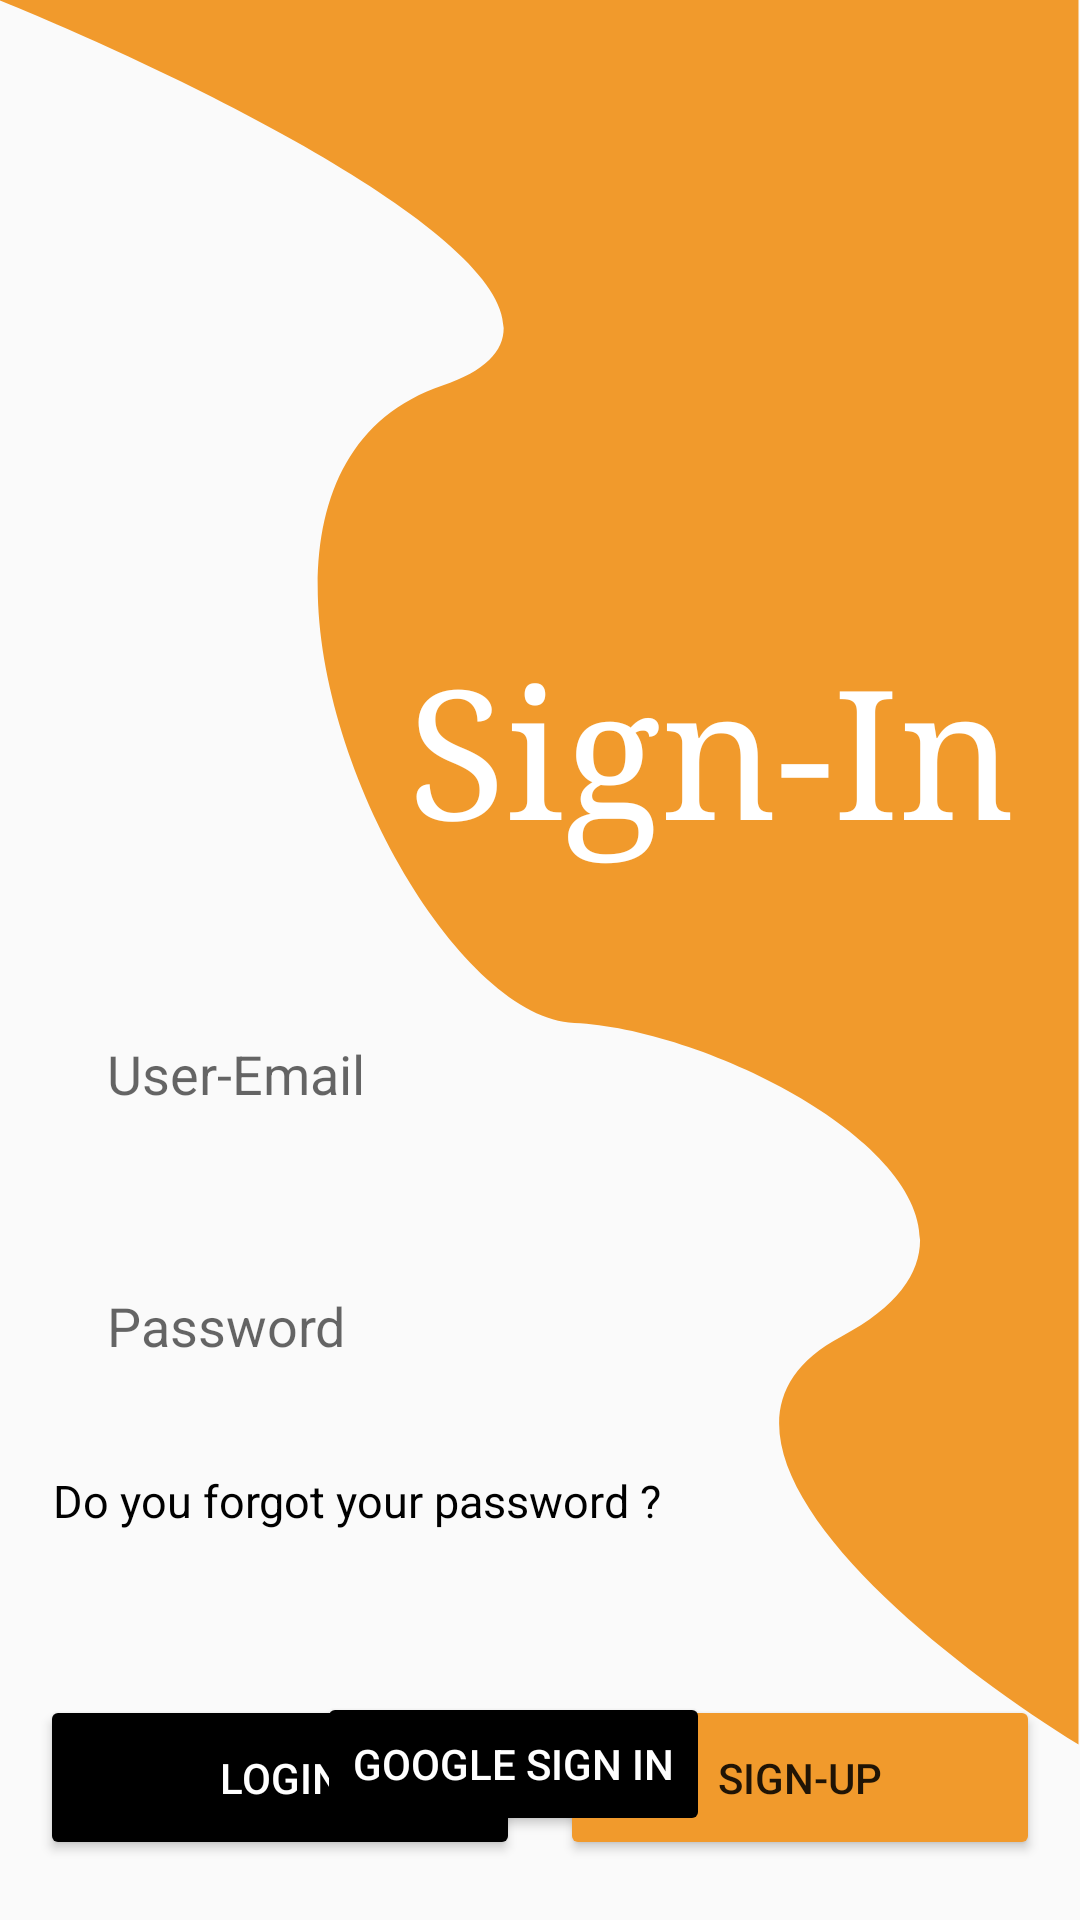

This screen was rendered from an Android layout file. Write that file and the resources it references.
<!-- AndroidManifest.xml: application theme Base.Theme.OnlinePay -->
<!-- res/layout/activity_login_screen.xml -->
<?xml version="1.0" encoding="utf-8"?>
<androidx.constraintlayout.widget.ConstraintLayout xmlns:android="http://schemas.android.com/apk/res/android"
    xmlns:app="http://schemas.android.com/apk/res-auto"
    xmlns:tools="http://schemas.android.com/tools"
    android:layout_width="match_parent"
    android:layout_height="match_parent"
    tools:context=".activities.LoginScreen">


    <ImageView
        android:id="@+id/imageView"
        android:layout_width="wrap_content"
        android:layout_height="wrap_content"
        app:layout_constraintEnd_toEndOf="parent"
        app:layout_constraintTop_toTopOf="parent"
        app:srcCompat="@drawable/login" />

    <TextView
        android:id="@+id/sign_in"
        android:layout_width="204dp"
        android:layout_height="95dp"
        android:layout_alignParentLeft="true"
        android:layout_alignParentTop="true"
        android:layout_marginTop="202dp"
        android:layout_marginEnd="21dp"
        android:fontFamily="serif"
        android:gravity="center_horizontal|center_vertical"
        android:text="Sign-In"
        android:textColor="@color/white"
        android:textSize="60sp"
        app:layout_constraintEnd_toEndOf="parent"
        app:layout_constraintTop_toTopOf="parent" />

    <EditText
        android:id="@+id/userEmailLogin"
        android:layout_width="0dp"
        android:layout_height="56dp"
        android:layout_marginStart="17.5dp"
        android:layout_marginTop="33dp"
        android:layout_marginEnd="17.5dp"
        android:background="@drawable/et_shape"
        android:elevation="10dp"
        android:ems="10"
        android:hint="User-Email"
        android:inputType="textPersonName"
        android:paddingStart="18dp"
        android:shadowColor="@color/black"
        android:shadowDy="4"
        app:layout_constraintEnd_toEndOf="parent"
        app:layout_constraintHorizontal_bias="0.497"
        app:layout_constraintStart_toStartOf="parent"
        app:layout_constraintTop_toBottomOf="@+id/sign_in" />

    <EditText
        android:id="@+id/userPassLogin"
        android:layout_width="0dp"
        android:layout_height="56dp"
        android:layout_marginTop="28dp"
        android:background="@drawable/et_shape"
        android:elevation="10dp"
        android:ems="10"
        android:hint="Password"
        android:inputType="textPassword"
        android:paddingStart="18dp"
        android:shadowColor="@color/black"
        android:shadowDy="4"
        app:layout_constraintEnd_toEndOf="@+id/userEmailLogin"
        app:layout_constraintStart_toStartOf="@+id/userEmailLogin"
        app:layout_constraintTop_toBottomOf="@+id/userEmailLogin" />

    <TextView
        android:id="@+id/textView"
        android:layout_width="wrap_content"
        android:layout_height="wrap_content"
        android:layout_marginTop="20dp"
        android:text="Do you forgot your password ?"
        android:textColor="@color/black"
        android:textSize="15sp"
        app:layout_constraintStart_toStartOf="@+id/userPassLogin"
        app:layout_constraintTop_toBottomOf="@+id/userPassLogin" />

    <Button
        android:id="@+id/loginBtn"
        android:layout_width="160dp"
        android:layout_height="55dp"
        android:layout_marginBottom="20dp"
        android:backgroundTint="@color/black"
        android:text="Login"
        android:textColor="@color/white"
        app:cornerRadius="15dp"
        app:layout_constraintBottom_toBottomOf="parent"
        app:layout_constraintEnd_toStartOf="@+id/signUpBtn"
        app:layout_constraintHorizontal_bias="0.5"
        app:layout_constraintStart_toStartOf="parent" />

    <Button
        android:id="@+id/signUpBtn"
        android:onClick="goToSignUp"
        android:layout_width="160dp"
        android:layout_height="55dp"
        android:layout_marginBottom="20dp"
        android:backgroundTint="@color/orange"
        android:text="Sign-Up"
        app:cornerRadius="15dp"
        app:layout_constraintBottom_toBottomOf="parent"
        app:layout_constraintEnd_toEndOf="parent"
        app:layout_constraintHorizontal_bias="0.5"
        app:layout_constraintStart_toEndOf="@+id/loginBtn" />

    <Button
        android:id="@+id/googleSignInBtn"
        android:layout_width="wrap_content"
        android:layout_height="wrap_content"
        android:layout_marginTop="564dp"
        android:text="Google Sign In"
        app:layout_constraintEnd_toEndOf="parent"
        app:layout_constraintHorizontal_bias="0.462"
        android:backgroundTint="@color/black"
        android:textColor="@color/white"
        app:cornerRadius="15dp"
        app:layout_constraintStart_toStartOf="parent"
        app:layout_constraintTop_toTopOf="parent" />
</androidx.constraintlayout.widget.ConstraintLayout>
<!-- resources referenced by this layout -->
<resources>
  <color name="black">#FF000000</color>
  <color name="orange">#F19A2C</color>
  <color name="white">#FFFFFFFF</color>
  <!-- drawable login (drawable) -->
  <vector xmlns:android="http://schemas.android.com/apk/res/android"
      android:width="360dp"
      android:height="582dp"
      android:viewportWidth="360"
      android:viewportHeight="582">
    <path
        android:pathData="M147.5,128.5C220.7,103.7 79.33,32.5 -0.5,0H359.5V581.5C307.67,549.67 219.3,477.9 280.5,445.5C357,405 247,343.5 191.5,341C136,338.5 56,159.5 147.5,128.5Z"
        android:fillColor="@color/orange"/>
  </vector>
  <style name="Base.Theme.OnlinePay" parent="Theme.AppCompat.DayNight.DarkActionBar">
          
          
      </style>
</resources>
